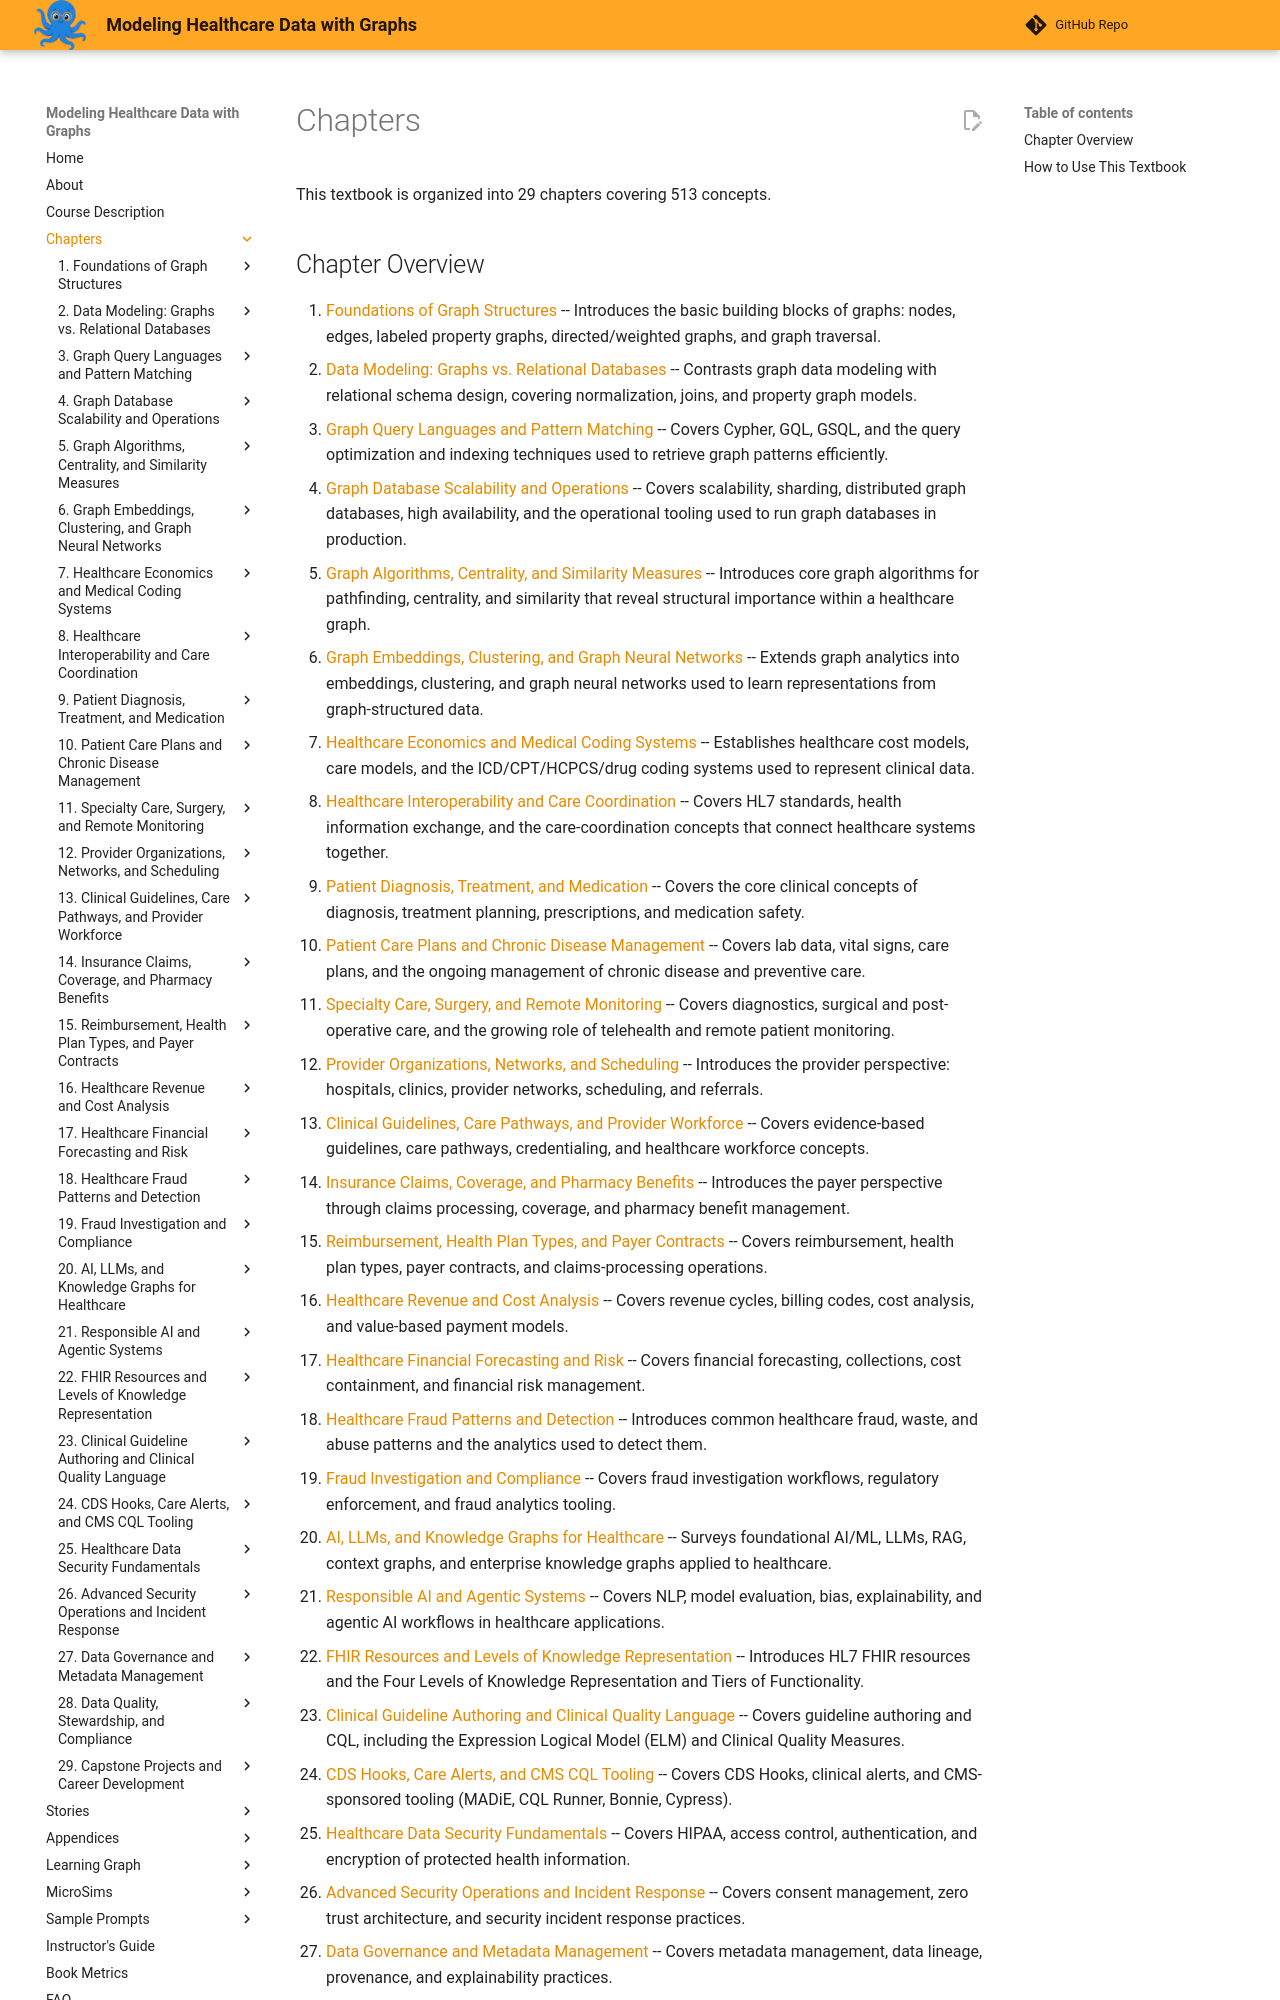

repository: dmccreary/modeling-healthcare-data · page: chapters/index.html · generator: mkdocs

# Chapters

This textbook is organized into 29 chapters covering 513 concepts.

## Chapter Overview

1. [Foundations of Graph Structures](01-foundations-of-graph-structures/index.md) -- Introduces the basic building blocks of graphs: nodes, edges, labeled property graphs, directed/weighted graphs, and graph traversal.
2. [Data Modeling: Graphs vs. Relational Databases](02-graphs-vs-relational-databases/index.md) -- Contrasts graph data modeling with relational schema design, covering normalization, joins, and property graph models.
3. [Graph Query Languages and Pattern Matching](03-graph-query-languages-pattern-matching/index.md) -- Covers Cypher, GQL, GSQL, and the query optimization and indexing techniques used to retrieve graph patterns efficiently.
4. [Graph Database Scalability and Operations](04-graph-database-scalability-operations/index.md) -- Covers scalability, sharding, distributed graph databases, high availability, and the operational tooling used to run graph databases in production.
5. [Graph Algorithms, Centrality, and Similarity Measures](05-graph-algorithms-centrality-similarity/index.md) -- Introduces core graph algorithms for pathfinding, centrality, and similarity that reveal structural importance within a healthcare graph.
6. [Graph Embeddings, Clustering, and Graph Neural Networks](06-graph-embeddings-clustering-gnn/index.md) -- Extends graph analytics into embeddings, clustering, and graph neural networks used to learn representations from graph-structured data.
7. [Healthcare Economics and Medical Coding Systems](07-healthcare-economics-medical-coding/index.md) -- Establishes healthcare cost models, care models, and the ICD/CPT/HCPCS/drug coding systems used to represent clinical data.
8. [Healthcare Interoperability and Care Coordination](08-healthcare-interoperability-care-coordination/index.md) -- Covers HL7 standards, health information exchange, and the care-coordination concepts that connect healthcare systems together.
9. [Patient Diagnosis, Treatment, and Medication](09-patient-diagnosis-treatment-medication/index.md) -- Covers the core clinical concepts of diagnosis, treatment planning, prescriptions, and medication safety.
10. [Patient Care Plans and Chronic Disease Management](10-patient-care-plans-chronic-disease/index.md) -- Covers lab data, vital signs, care plans, and the ongoing management of chronic disease and preventive care.
11. [Specialty Care, Surgery, and Remote Monitoring](11-specialty-care-surgery-remote-monitoring/index.md) -- Covers diagnostics, surgical and post-operative care, and the growing role of telehealth and remote patient monitoring.
12. [Provider Organizations, Networks, and Scheduling](12-provider-organizations-networks-scheduling/index.md) -- Introduces the provider perspective: hospitals, clinics, provider networks, scheduling, and referrals.
13. [Clinical Guidelines, Care Pathways, and Provider Workforce](13-clinical-guidelines-care-pathways-workforce/index.md) -- Covers evidence-based guidelines, care pathways, credentialing, and healthcare workforce concepts.
14. [Insurance Claims, Coverage, and Pharmacy Benefits](14-insurance-claims-coverage-pharmacy-benefits/index.md) -- Introduces the payer perspective through claims processing, coverage, and pharmacy benefit management.
15. [Reimbursement, Health Plan Types, and Payer Contracts](15-reimbursement-health-plans-payer-contracts/index.md) -- Covers reimbursement, health plan types, payer contracts, and claims-processing operations.
16. [Healthcare Revenue and Cost Analysis](16-healthcare-revenue-and-cost-analysis/index.md) -- Covers revenue cycles, billing codes, cost analysis, and value-based payment models.
17. [Healthcare Financial Forecasting and Risk](17-healthcare-financial-forecasting-and-risk/index.md) -- Covers financial forecasting, collections, cost containment, and financial risk management.
18. [Healthcare Fraud Patterns and Detection](18-healthcare-fraud-patterns-and-detection/index.md) -- Introduces common healthcare fraud, waste, and abuse patterns and the analytics used to detect them.
19. [Fraud Investigation and Compliance](19-fraud-investigation-and-compliance/index.md) -- Covers fraud investigation workflows, regulatory enforcement, and fraud analytics tooling.
20. [AI, LLMs, and Knowledge Graphs for Healthcare](20-ai-llms-and-knowledge-graphs-for-healthcare/index.md) -- Surveys foundational AI/ML, LLMs, RAG, context graphs, and enterprise knowledge graphs applied to healthcare.
21. [Responsible AI and Agentic Systems](21-responsible-ai-and-agentic-systems/index.md) -- Covers NLP, model evaluation, bias, explainability, and agentic AI workflows in healthcare applications.
22. [FHIR Resources and Levels of Knowledge Representation](22-fhir-resources-and-knowledge-representation/index.md) -- Introduces HL7 FHIR resources and the Four Levels of Knowledge Representation and Tiers of Functionality.
23. [Clinical Guideline Authoring and Clinical Quality Language](23-clinical-guideline-authoring-and-cql/index.md) -- Covers guideline authoring and CQL, including the Expression Logical Model (ELM) and Clinical Quality Measures.
24. [CDS Hooks, Care Alerts, and CMS CQL Tooling](24-cds-hooks-alerts-and-cms-cql-tooling/index.md) -- Covers CDS Hooks, clinical alerts, and CMS-sponsored tooling (MADiE, CQL Runner, Bonnie, Cypress).
25. [Health
